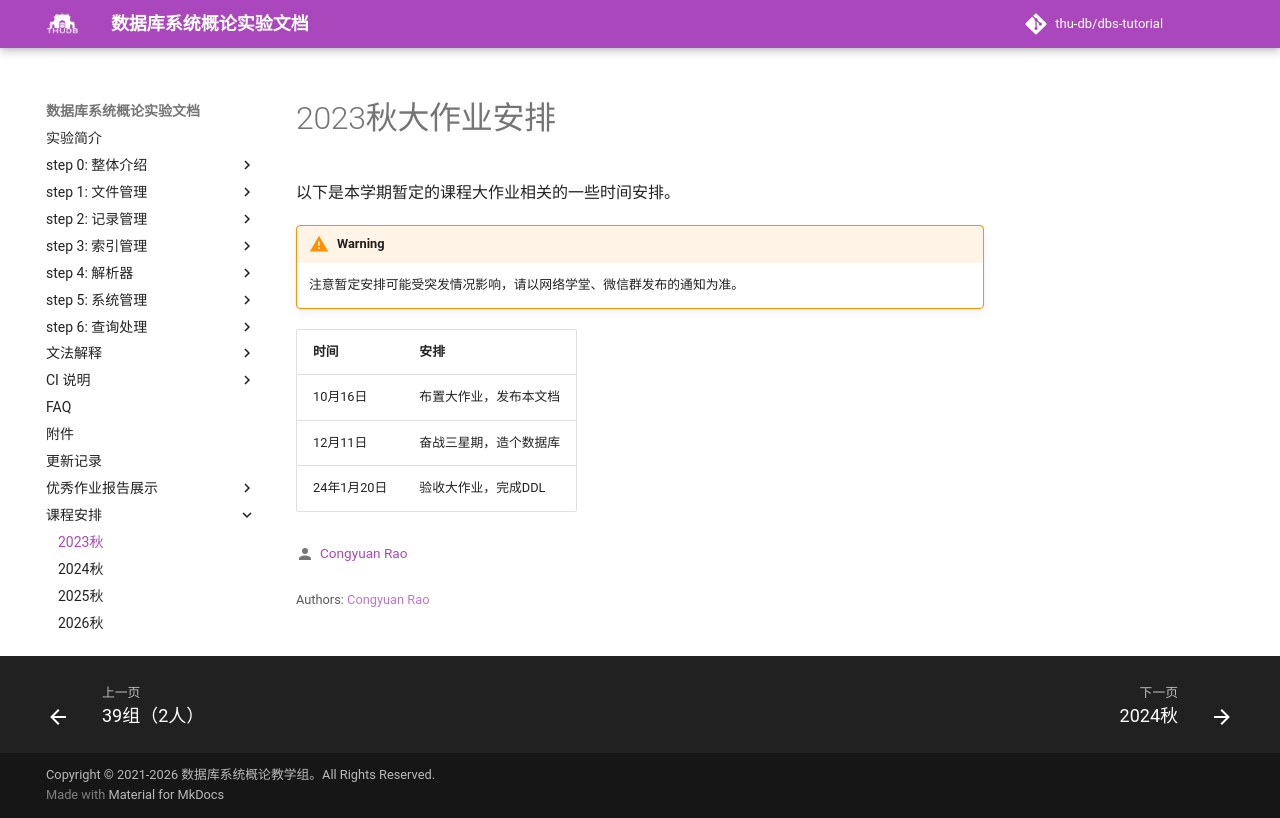

repository: thu-db/dbs-tutorial · page: timeline/2023F/index.html · generator: mkdocs

# 2023秋大作业安排

以下是本学期暂定的课程大作业相关的一些时间安排。

!!! WARNING
    注意暂定安排可能受突发情况影响，请以网络学堂、微信群发布的通知为准。

|时间|安排|
|---|---|
|10月16日|布置大作业，发布本文档|
|12月11日|奋战三星期，造个数据库|
|24年1月20日|验收大作业，完成DDL|
